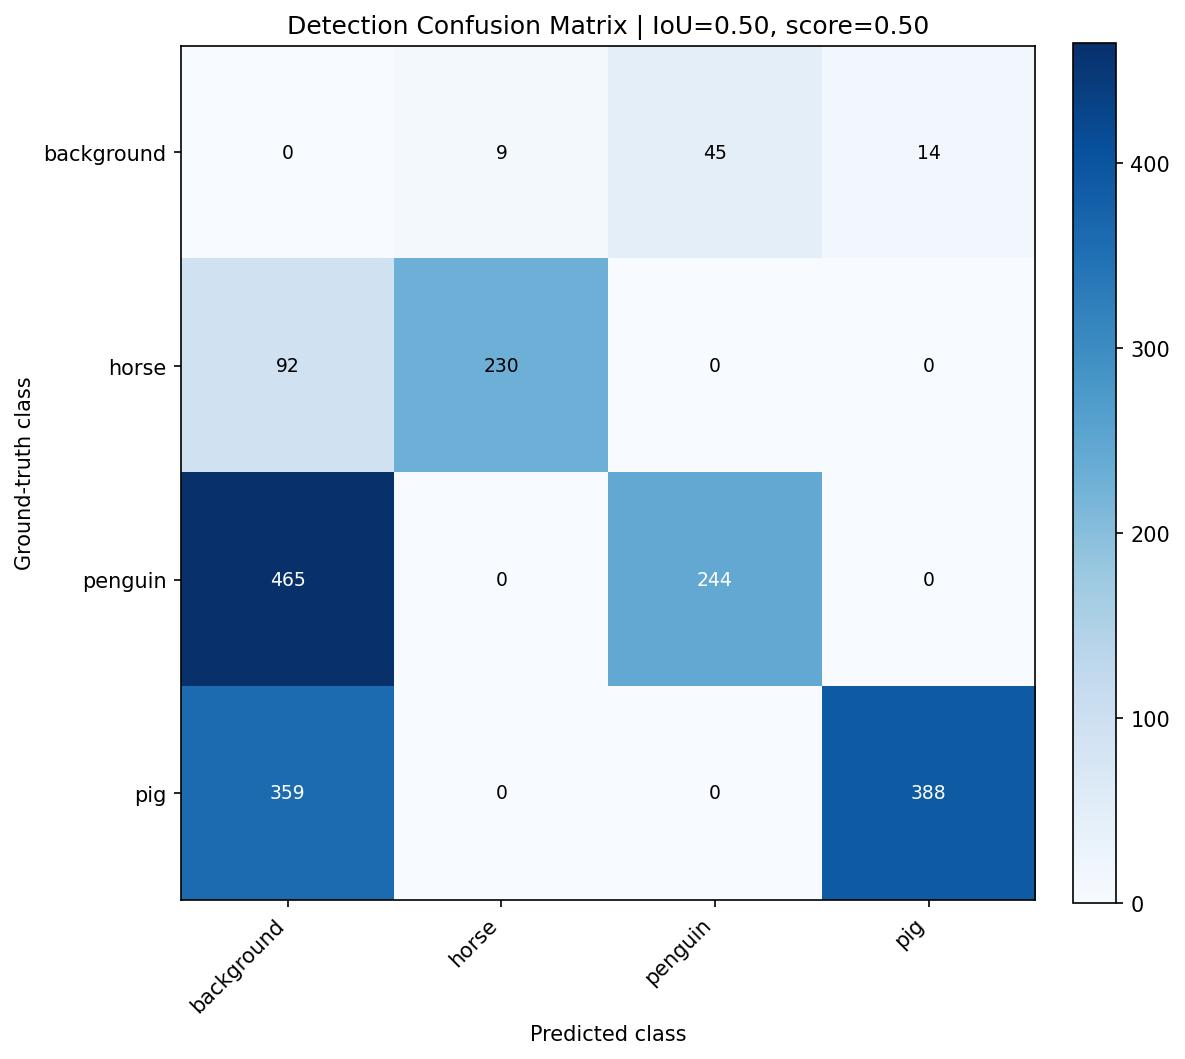

The table this chart was drawn from, first rows:
, background, horse, penguin, pig
background, 0, 9, 45, 14
horse, 92, 230, 0, 0
penguin, 465, 0, 244, 0
pig, 359, 0, 0, 388
